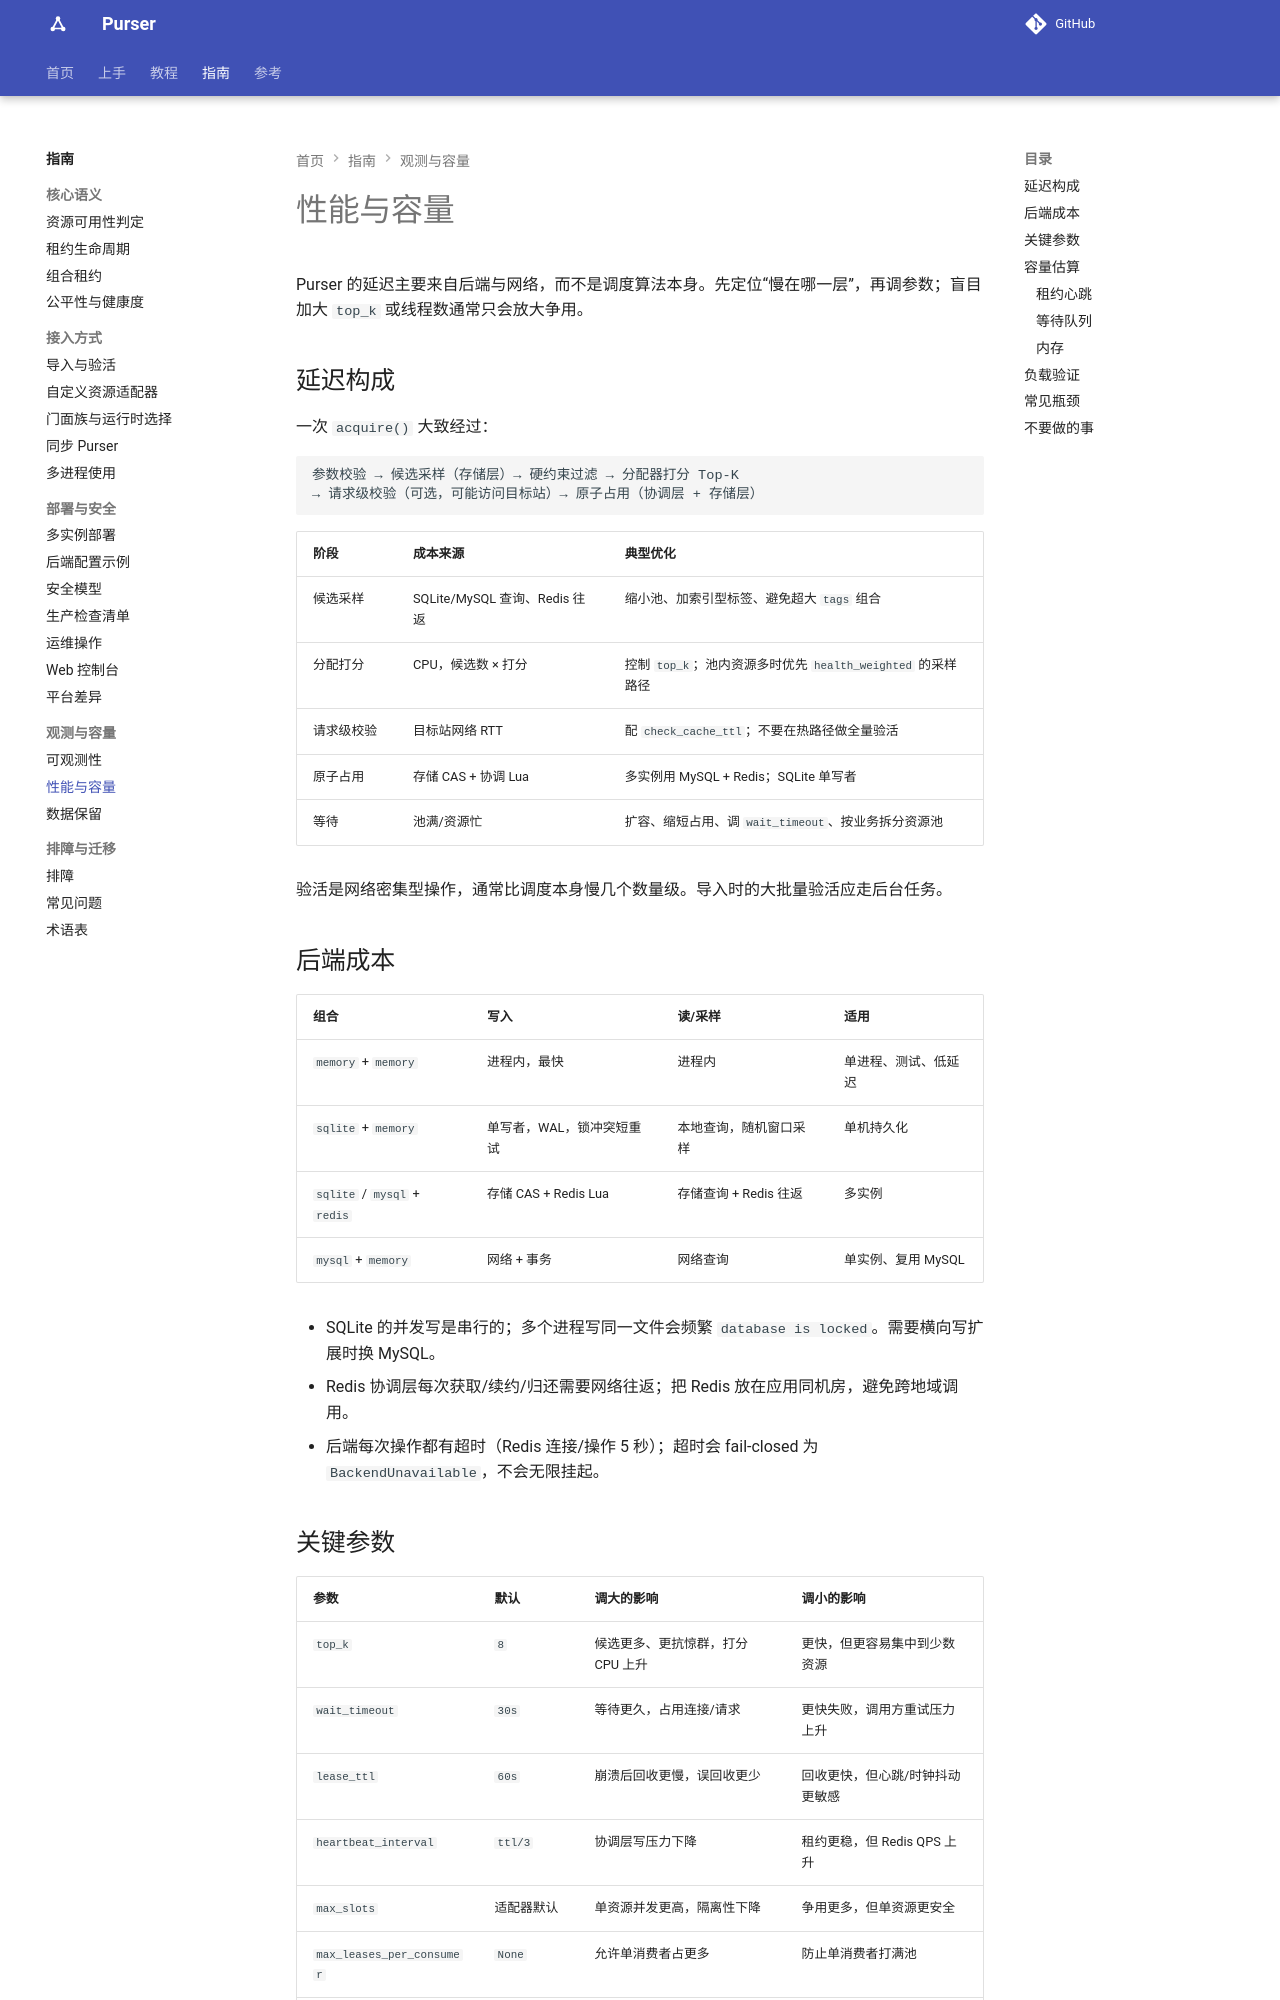

repository: kusen-alpha/purser · page: guides/performance/index.html · generator: mkdocs

# 性能与容量

Purser 的延迟主要来自后端与网络，而不是调度算法本身。先定位“慢在哪一层”，再调参数；盲目加大 `top_k` 或线程数通常只会放大争用。

## 延迟构成

一次 `acquire()` 大致经过：

```text
参数校验 → 候选采样（存储层）→ 硬约束过滤 → 分配器打分 Top-K
→ 请求级校验（可选，可能访问目标站）→ 原子占用（协调层 + 存储层）
```

| 阶段 | 成本来源 | 典型优化 |
| --- | --- | --- |
| 候选采样 | SQLite/MySQL 查询、Redis 往返 | 缩小池、加索引型标签、避免超大 `tags` 组合 |
| 分配打分 | CPU，候选数 × 打分 | 控制 `top_k`；池内资源多时优先 `health_weighted` 的采样路径 |
| 请求级校验 | 目标站网络 RTT | 配 `check_cache_ttl`；不要在热路径做全量验活 |
| 原子占用 | 存储 CAS + 协调 Lua | 多实例用 MySQL + Redis；SQLite 单写者 |
| 等待 | 池满/资源忙 | 扩容、缩短占用、调 `wait_timeout`、按业务拆池 |

验活是网络密集型操作，通常比调度本身慢几个数量级。导入时的大批量验活应走后台任务。

## 后端成本

| 组合 | 写入 | 读/采样 | 适用 |
| --- | --- | --- | --- |
| `memory` + `memory` | 进程内，最快 | 进程内 | 单进程、测试、低延迟 |
| `sqlite` + `memory` | 单写者，WAL，锁冲突短重试 | 本地查询，随机窗口采样 | 单机持久化 |
| `sqlite` / `mysql` + `redis` | 存储 CAS + Redis Lua | 存储查询 + Redis 往返 | 多实例 |
| `mysql` + `memory` | 网络 + 事务 | 网络查询 | 单实例、复用 MySQL |

- SQLite 的并发写是串行的；多个进程写同一文件会频繁 `database is locked`。需要横向写扩展时换 MySQL。
- Redis 协调层每次获取/续约/归还需要网络往返；把 Redis 放在应用同机房，避免跨地域调用。
- 后端每次操作都有超时（Redis 连接/操作 5 秒）；超时会 fail-closed 为 `BackendUnavailable`，不会无限挂起。
